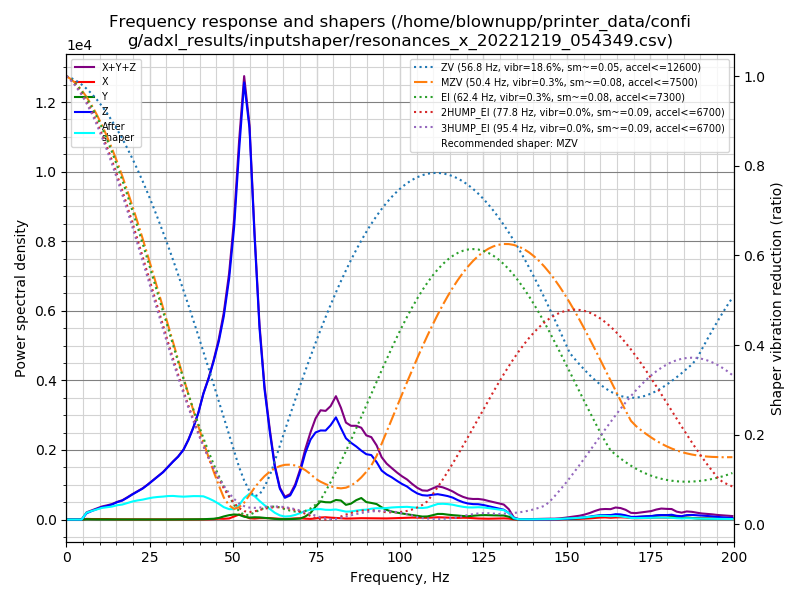

The file beside this chart, header and first rows:
freq, psd_x, psd_y, psd_z, psd_xyz
0.0, 2.640e+01, 2.189e+01, 2.625e+02, 3.107e+02
1.5, 1.078e+02, 4.306e+01, 1.625e+02, 3.133e+02
3.0, 1.060e+02, 5.270e+01, 2.931e+01, 1.881e+02
4.6, 1.067e+02, 7.543e+01, 2.943e+02, 4.764e+02
6.1, 1.188e+02, 5.162e+01, 1.122e+03, 1.292e+03
7.6, 1.141e+02, 3.685e+01, 1.879e+03, 2.030e+03
9.1, 1.343e+02, 3.553e+01, 2.742e+03, 2.912e+03
10.7, 1.718e+02, 3.422e+01, 3.853e+03, 4.059e+03
12.2, 1.736e+02, 3.589e+01, 4.810e+03, 5.019e+03
13.7, 1.318e+02, 3.717e+01, 5.976e+03, 6.145e+03
15.2, 1.107e+02, 3.911e+01, 7.618e+03, 7.768e+03
16.8, 1.156e+02, 4.029e+01, 9.237e+03, 9.393e+03
18.3, 1.259e+02, 4.001e+01, 1.160e+04, 1.177e+04
19.8, 1.338e+02, 4.316e+01, 1.434e+04, 1.452e+04
21.3, 1.198e+02, 3.792e+01, 1.722e+04, 1.738e+04
22.9, 1.300e+02, 4.377e+01, 2.051e+04, 2.069e+04
24.4, 1.181e+02, 4.682e+01, 2.452e+04, 2.469e+04
25.9, 1.153e+02, 4.462e+01, 2.907e+04, 2.923e+04
27.4, 1.278e+02, 4.158e+01, 3.387e+04, 3.404e+04
29.0, 1.306e+02, 4.041e+01, 3.958e+04, 3.975e+04
30.5, 1.406e+02, 4.655e+01, 4.629e+04, 4.648e+04
32.0, 1.357e+02, 6.954e+01, 5.345e+04, 5.365e+04
33.5, 1.376e+02, 1.131e+02, 6.064e+04, 6.089e+04
35.1, 1.434e+02, 1.501e+02, 7.044e+04, 7.073e+04
36.6, 1.457e+02, 1.866e+02, 8.403e+04, 8.436e+04
38.1, 1.905e+02, 2.285e+02, 1.011e+05, 1.015e+05
39.6, 2.424e+02, 2.906e+02, 1.220e+05, 1.225e+05
41.1, 2.465e+02, 4.041e+02, 1.491e+05, 1.497e+05
42.7, 2.915e+02, 6.751e+02, 1.740e+05, 1.749e+05
44.2, 5.619e+02, 1.061e+03, 2.022e+05, 2.038e+05
45.7, 1.168e+03, 2.081e+03, 2.344e+05, 2.377e+05
47.2, 1.051e+03, 4.213e+03, 2.763e+05, 2.815e+05
48.8, 1.562e+03, 6.155e+03, 3.387e+05, 3.464e+05
50.3, 4.507e+03, 7.372e+03, 4.239e+05, 4.358e+05
51.8, 7.474e+03, 7.054e+03, 5.513e+05, 5.658e+05
53.3, 5.349e+03, 4.334e+03, 6.710e+05, 6.807e+05
54.9, 2.051e+03, 3.102e+03, 6.187e+05, 6.238e+05
56.4, 1.587e+03, 3.724e+03, 4.622e+05, 4.675e+05
57.9, 2.312e+03, 3.598e+03, 3.194e+05, 3.253e+05
59.4, 2.465e+03, 2.857e+03, 2.229e+05, 2.282e+05
61.0, 2.501e+03, 2.042e+03, 1.532e+05, 1.577e+05
62.5, 2.052e+03, 1.189e+03, 9.399e+04, 9.723e+04
64.0, 1.428e+03, 7.526e+02, 5.677e+04, 5.895e+04
65.5, 1.301e+03, 7.528e+02, 4.097e+04, 4.303e+04
67.1, 1.572e+03, 1.050e+03, 4.668e+04, 4.931e+04
68.6, 2.263e+03, 1.276e+03, 6.602e+04, 6.956e+04
70.1, 2.529e+03, 1.981e+03, 9.718e+04, 1.017e+05
71.6, 1.837e+03, 6.206e+03, 1.366e+05, 1.447e+05
73.2, 1.400e+03, 1.404e+04, 1.687e+05, 1.841e+05
74.7, 2.318e+03, 2.784e+04, 1.873e+05, 2.175e+05
76.2, 4.456e+03, 3.983e+04, 1.954e+05, 2.397e+05
77.7, 5.181e+03, 3.878e+04, 1.990e+05, 2.430e+05
79.2, 4.334e+03, 3.917e+04, 2.150e+05, 2.585e+05
80.8, 3.703e+03, 4.552e+04, 2.377e+05, 2.869e+05
82.3, 3.295e+03, 4.503e+04, 2.165e+05, 2.648e+05
83.8, 2.451e+03, 3.545e+04, 1.960e+05, 2.339e+05
85.3, 2.584e+03, 3.906e+04, 1.886e+05, 2.302e+05
86.9, 3.121e+03, 4.856e+04, 1.827e+05, 2.344e+05
88.4, 3.463e+03, 5.478e+04, 1.753e+05, 2.335e+05
89.9, 3.410e+03, 4.521e+04, 1.691e+05, 2.177e+05
... 72 more rows
